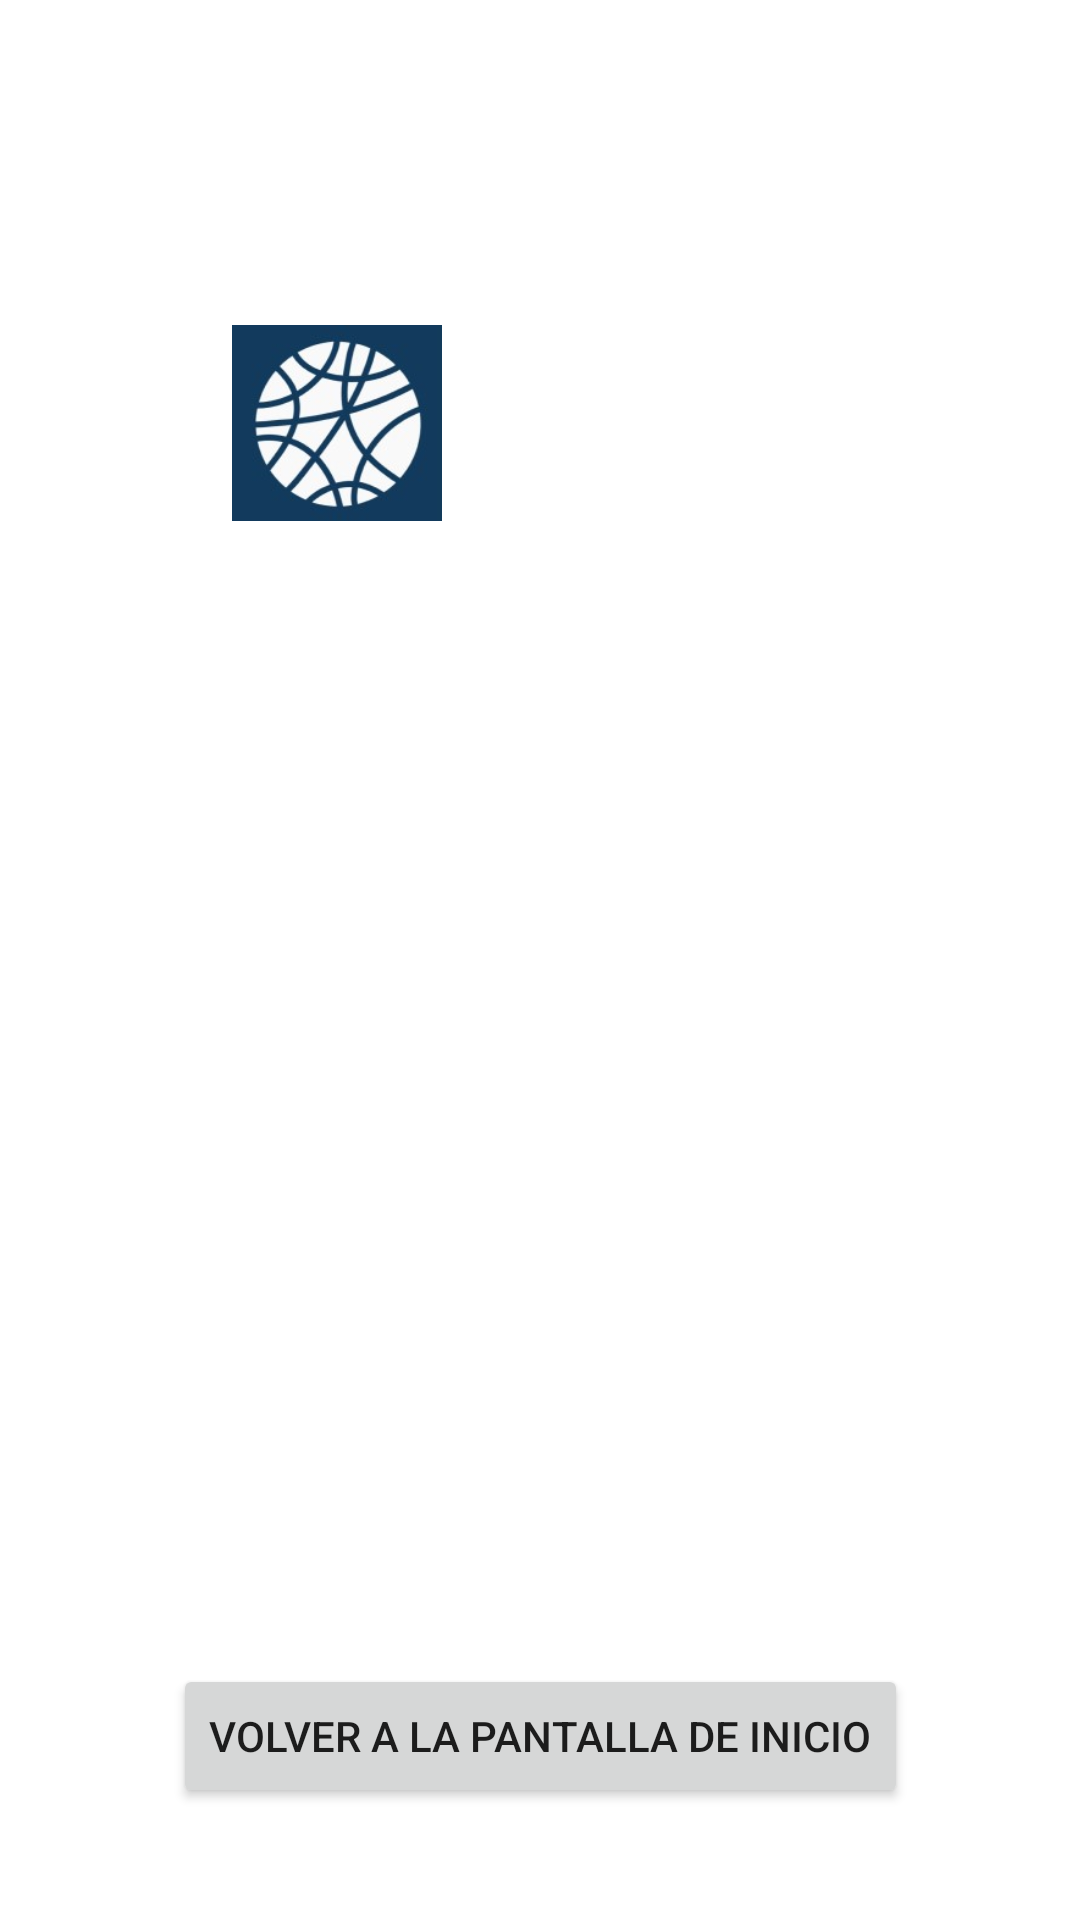

Here is an Android app screen rendered from its layout file. Give the layout XML and the strings, colors and styles it references.
<!-- AndroidManifest.xml: application theme Theme.EvenTEC -->
<!-- res/layout/activity_confirmar_inscrip.xml -->
<?xml version="1.0" encoding="utf-8"?>
<androidx.constraintlayout.widget.ConstraintLayout
    xmlns:android="http://schemas.android.com/apk/res/android"
    xmlns:app="http://schemas.android.com/apk/res-auto"
    xmlns:tools="http://schemas.android.com/tools"
    android:layout_width="match_parent"
    android:layout_height="match_parent"
    android:orientation="vertical"
    android:padding="16dp"
    android:background="@drawable/backgroundmain">

    <ImageView
        android:id="@+id/imageViewLogo"
        android:layout_width="70dp"
        android:layout_height="70dp"
        android:layout_marginStart="60dp"
        android:layout_marginTop="90dp"
        android:src="@drawable/logo"
        app:layout_constraintEnd_toStartOf="@+id/textViewActividad"
        app:layout_constraintStart_toStartOf="parent"
        app:layout_constraintTop_toTopOf="parent" />

    <TextView
        android:id="@+id/textViewActividad"
        android:layout_width="wrap_content"
        android:layout_height="wrap_content"
        android:layout_marginTop="100dp"
        android:layout_marginEnd="60dp"
        android:text="EvenTEC"
        android:textColor="#FFFFFF"
        android:textSize="34sp"
        app:layout_constraintEnd_toEndOf="parent"
        app:layout_constraintStart_toEndOf="@+id/imageViewLogo"
        app:layout_constraintTop_toTopOf="parent" />

    <TextView
        android:id="@+id/textViewInscripcionE"
        android:layout_width="wrap_content"
        android:layout_height="wrap_content"
        android:layout_marginTop="100dp"
        android:text="Inscripción Exitosa"
        android:textColor="#FFFFFF"
        android:textSize="34sp"
        app:layout_constraintEnd_toEndOf="parent"
        app:layout_constraintStart_toStartOf="parent"
        app:layout_constraintTop_toBottomOf="@+id/textViewActividad" />

    <ImageView
        android:id="@+id/qrImageView"
        android:layout_width="200dp"
        android:layout_height="200dp"
        android:layout_marginTop="16dp"
        app:layout_constraintEnd_toEndOf="parent"
        app:layout_constraintStart_toStartOf="parent"
        app:layout_constraintTop_toBottomOf="@+id/textViewInscripcionE" />

    <Button
        android:id="@+id/backToLoginButton"
        android:layout_width="wrap_content"
        android:layout_height="wrap_content"
        android:layout_gravity="center_horizontal"
        android:layout_marginTop="32dp"
        android:text="Volver a la pantalla de inicio"
        app:layout_constraintEnd_toEndOf="parent"
        app:layout_constraintStart_toStartOf="parent"
        app:layout_constraintTop_toBottomOf="@+id/qrImageView" />

</androidx.constraintlayout.widget.ConstraintLayout>
<!-- resources referenced by this layout -->
<resources>
  <!-- drawable logo: jpg bitmap (drawable, 9508 bytes) -->
  <style name="Theme.EvenTEC" parent="Theme.MaterialComponents.DayNight.DarkActionBar">
          
          <item name="colorPrimary">@color/purple_500</item>
          <item name="colorPrimaryVariant">@color/purple_700</item>
          <item name="colorOnPrimary">@color/white</item>
          
          <item name="colorSecondary">@color/teal_200</item>
          <item name="colorSecondaryVariant">@color/teal_700</item>
          <item name="colorOnSecondary">@color/black</item>
          
          <item name="android:statusBarColor">?attr/colorPrimaryVariant</item>
          
      </style>
  <!-- not gathered from this repository: default colours our renderer supplied (Android Studio template values) -->
  <color name="purple_500">#FF6200EE</color>
  <color name="purple_700">#FF3700B3</color>
  <color name="teal_200">#FF03DAC5</color>
  <color name="teal_700">#FF018786</color>
  <color name="black">#FF000000</color>
  <color name="white">#FFFFFFFF</color>
</resources>
